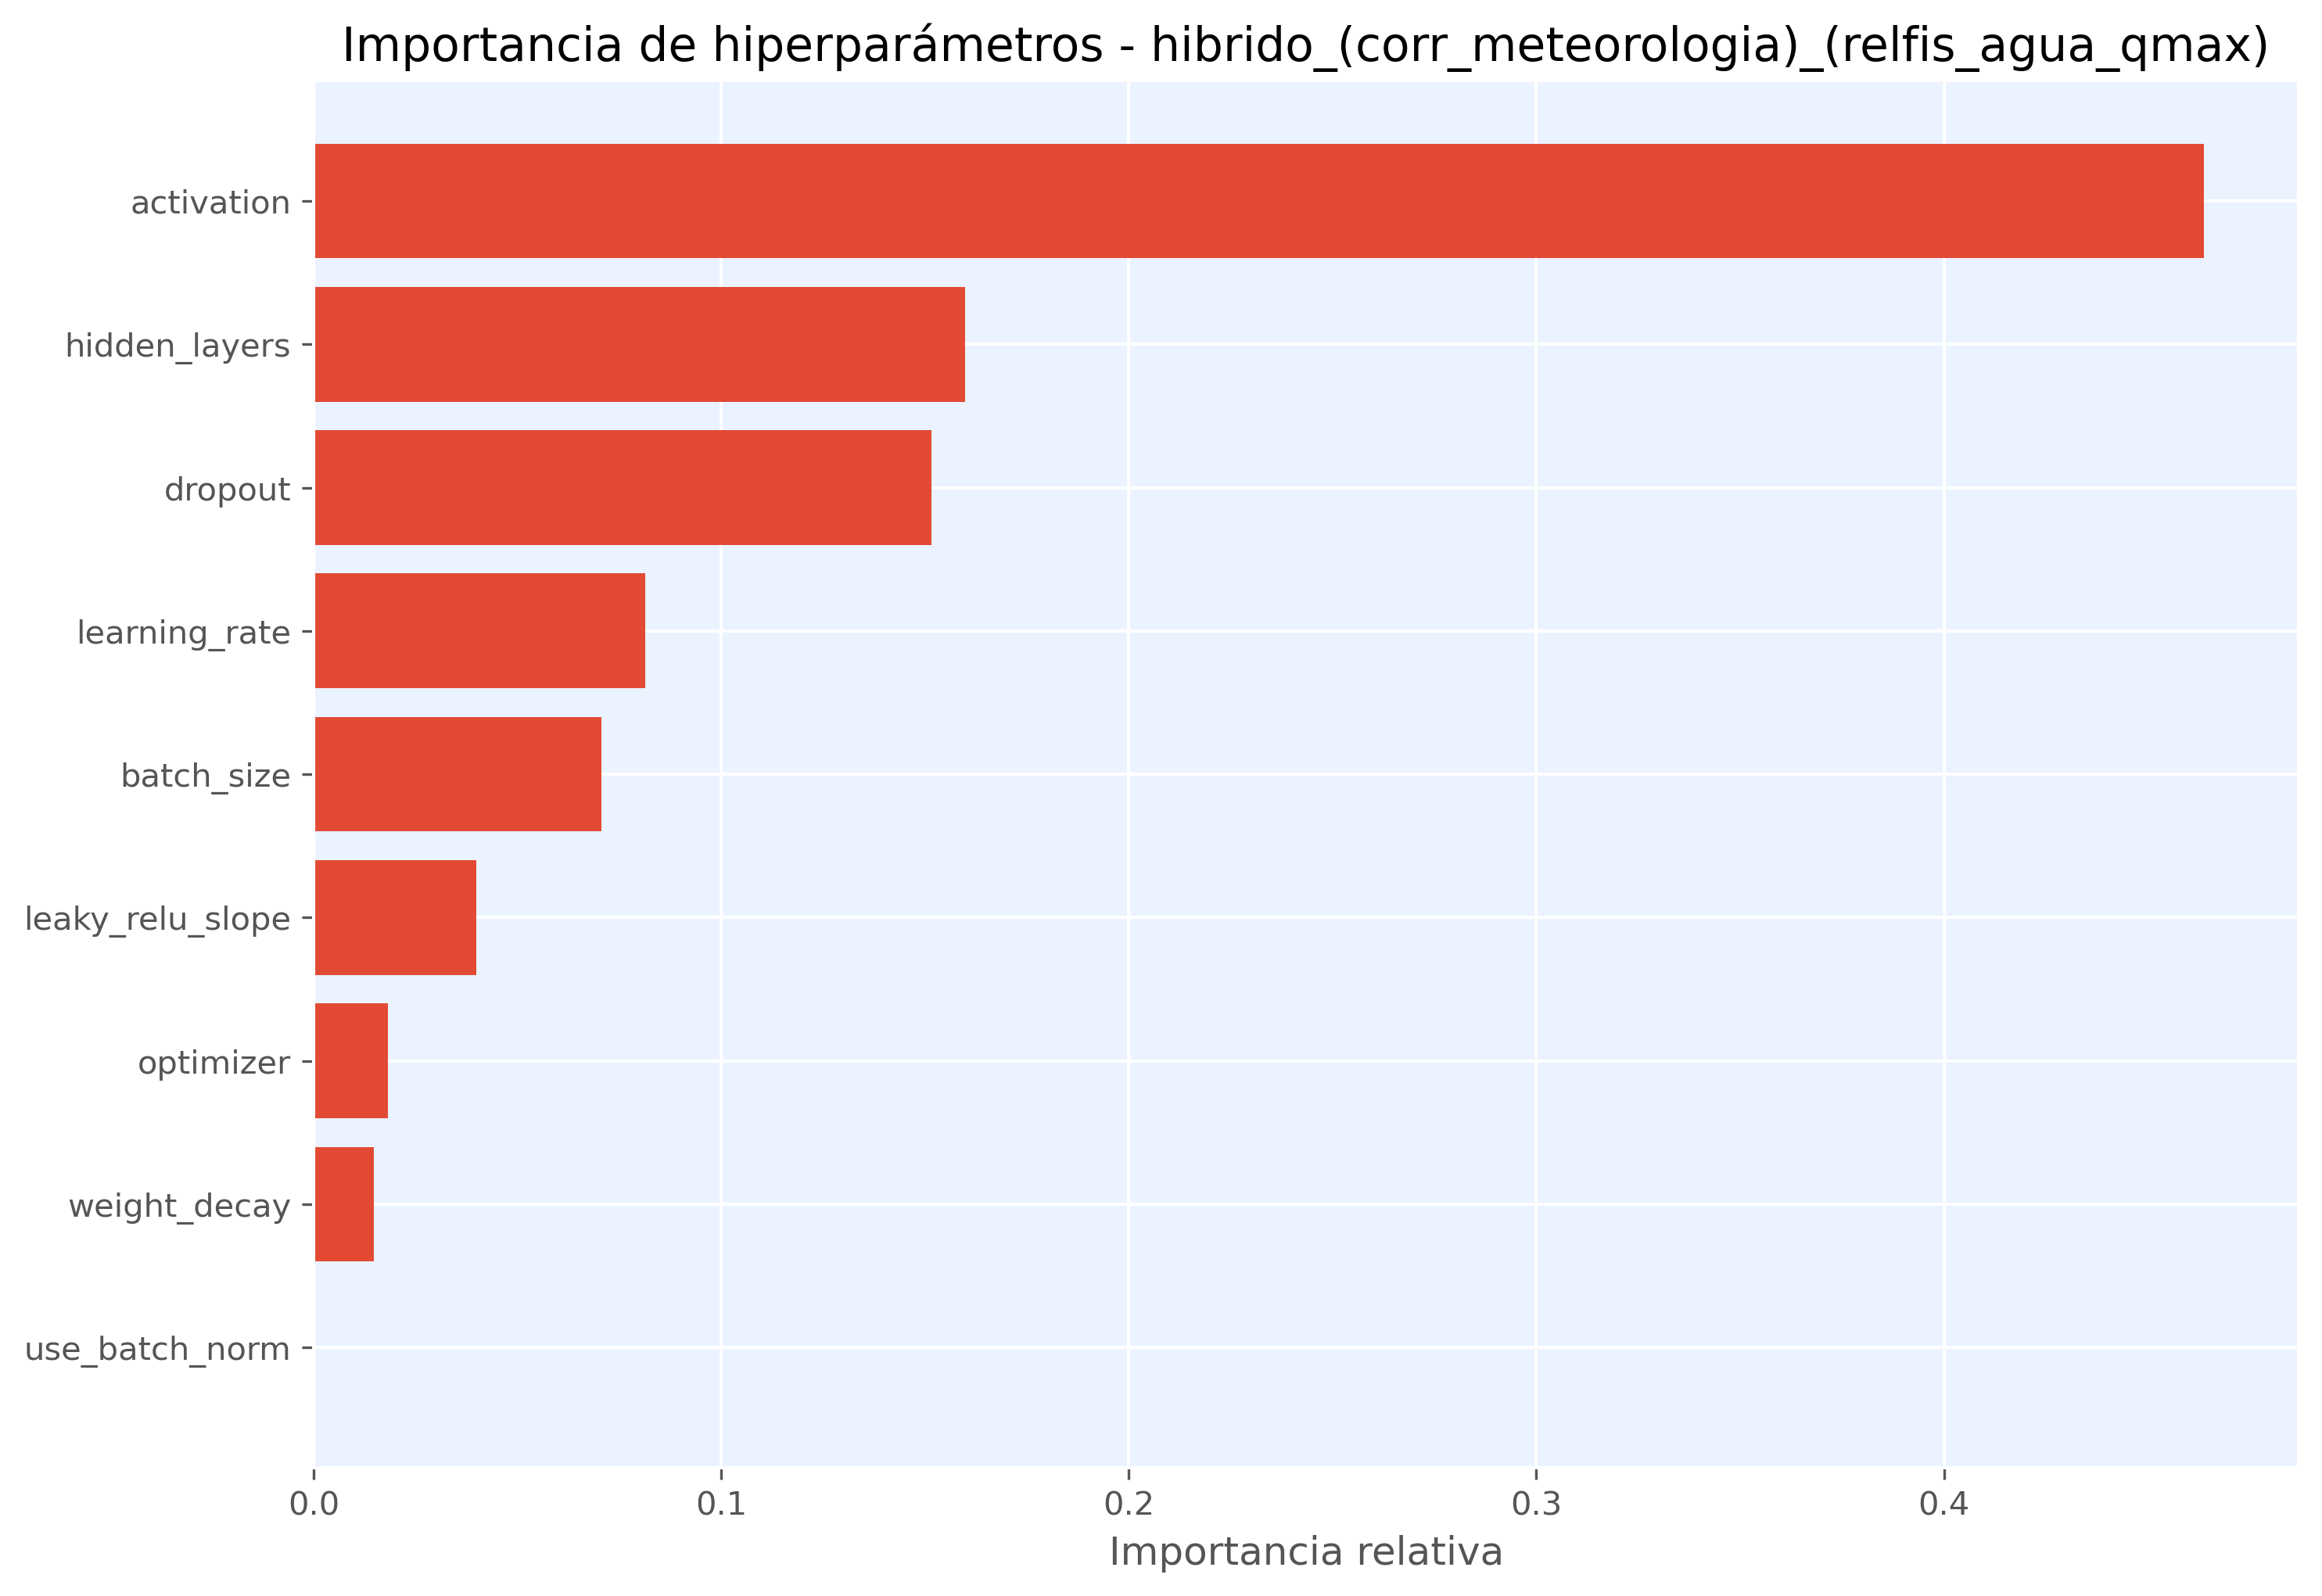

Source data for this figure (header and first rows):
hiperparametro, importancia
activation, 0.4638
hidden_layers, 0.1598
dropout, 0.1516
learning_rate, 0.08126
batch_size, 0.07055
leaky_relu_slope, 0.03993
optimizer, 0.01827
weight_decay, 0.01477
use_batch_norm, 0.0
